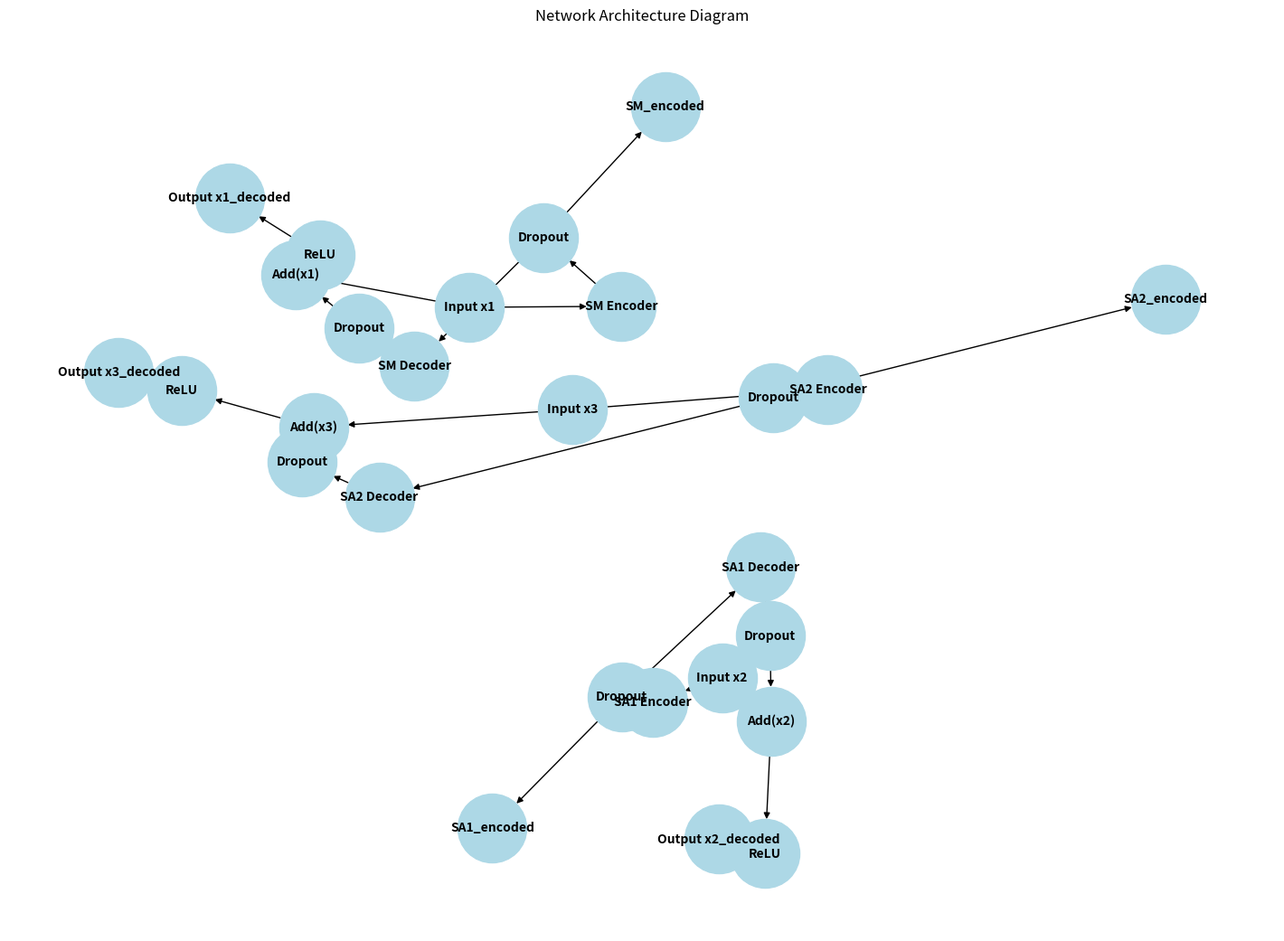

Write the Python code that produced this figure. (Note: this script raises an exception after producing the figure.)
import matplotlib.pyplot as plt
import networkx as nx

G = nx.DiGraph()

# Nodes
G.add_node("x1", label="Input x1")
G.add_node("x2", label="Input x2")
G.add_node("x3", label="Input x3")
G.add_node("SM Encoder", label="SM Encoder")
G.add_node("SA1 Encoder", label="SA1 Encoder")
G.add_node("SA2 Encoder", label="SA2 Encoder")
G.add_node("Dropout1", label="Dropout")
G.add_node("Dropout2", label="Dropout")
G.add_node("Dropout3", label="Dropout")
G.add_node("SM Decoder", label="SM Decoder")
G.add_node("SA1 Decoder", label="SA1 Decoder")
G.add_node("SA2 Decoder", label="SA2 Decoder")
G.add_node("Dropout4", label="Dropout")
G.add_node("Dropout5", label="Dropout")
G.add_node("Dropout6", label="Dropout")
G.add_node("Add1", label="Add(x1)")
G.add_node("Add2", label="Add(x2)")
G.add_node("Add3", label="Add(x3)")
G.add_node("ReLU1", label="ReLU")
G.add_node("ReLU2", label="ReLU")
G.add_node("ReLU3", label="ReLU")
G.add_node("x1_decoded", label="Output x1_decoded")
G.add_node("x2_decoded", label="Output x2_decoded")
G.add_node("x3_decoded", label="Output x3_decoded")
G.add_node("SM_encoded", label="SM_encoded")
G.add_node("SA1_encoded", label="SA1_encoded")
G.add_node("SA2_encoded", label="SA2_encoded")

# Edges
G.add_edges_from([
    ("x1", "SM Encoder"),
    ("x2", "SA1 Encoder"),
    ("x3", "SA2 Encoder"),
    ("SM Encoder", "Dropout1"),
    ("SA1 Encoder", "Dropout2"),
    ("SA2 Encoder", "Dropout3"),
    ("Dropout1", "SM_encoded"),
    ("Dropout2", "SA1_encoded"),
    ("Dropout3", "SA2_encoded"),
    ("Dropout1", "SM Decoder"),
    ("Dropout2", "SA1 Decoder"),
    ("Dropout3", "SA2 Decoder"),
    ("SM Decoder", "Dropout4"),
    ("SA1 Decoder", "Dropout5"),
    ("SA2 Decoder", "Dropout6"),
    ("Dropout4", "Add1"),
    ("Dropout5", "Add2"),
    ("Dropout6", "Add3"),
    ("x1", "Add1"),
    ("x2", "Add2"),
    ("x3", "Add3"),
    ("Add1", "ReLU1"),
    ("Add2", "ReLU2"),
    ("Add3", "ReLU3"),
    ("ReLU1", "x1_decoded"),
    ("ReLU2", "x2_decoded"),
    ("ReLU3", "x3_decoded")
])

pos = nx.spring_layout(G)

plt.figure(figsize=(14, 10))
nx.draw(G, pos, with_labels=True, labels=nx.get_node_attributes(G, 'label'), node_size=3000, node_color="lightblue", font_size=10, font_weight="bold", arrows=True)
plt.title("Network Architecture Diagram")
plt.savefig('/public1/xinyu/CohesinProject/DeepLearning_Cohesin/0.HiCPlus/Network_Architecture.pdf')
